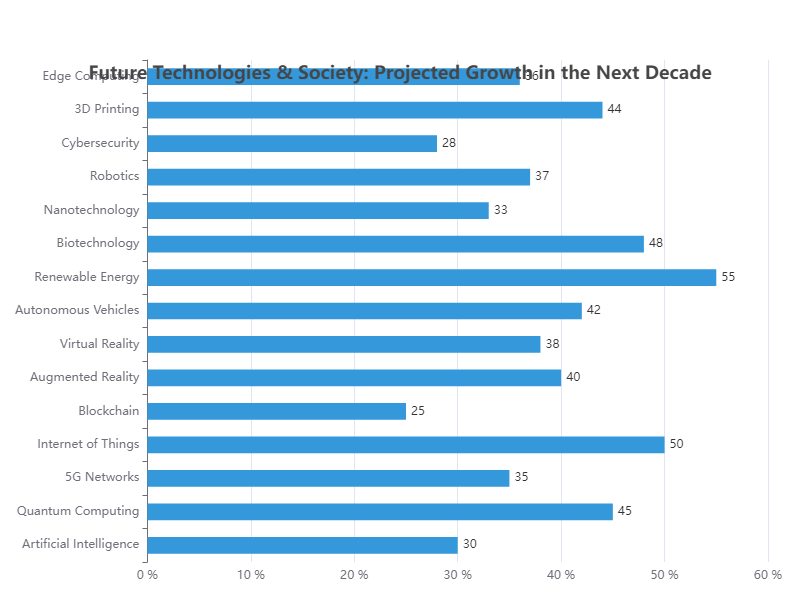

Values plotted in this chart, from the file beside it:
Technology, Projected Growth (%)
Artificial Intelligence, 30
Quantum Computing, 45
5G Networks, 35
Internet of Things, 50
Blockchain, 25
Augmented Reality, 40
Virtual Reality, 38
Autonomous Vehicles, 42
Renewable Energy, 55
Biotechnology, 48
Nanotechnology, 33
Robotics, 37
Cybersecurity, 28
3D Printing, 44
Edge Computing, 36
